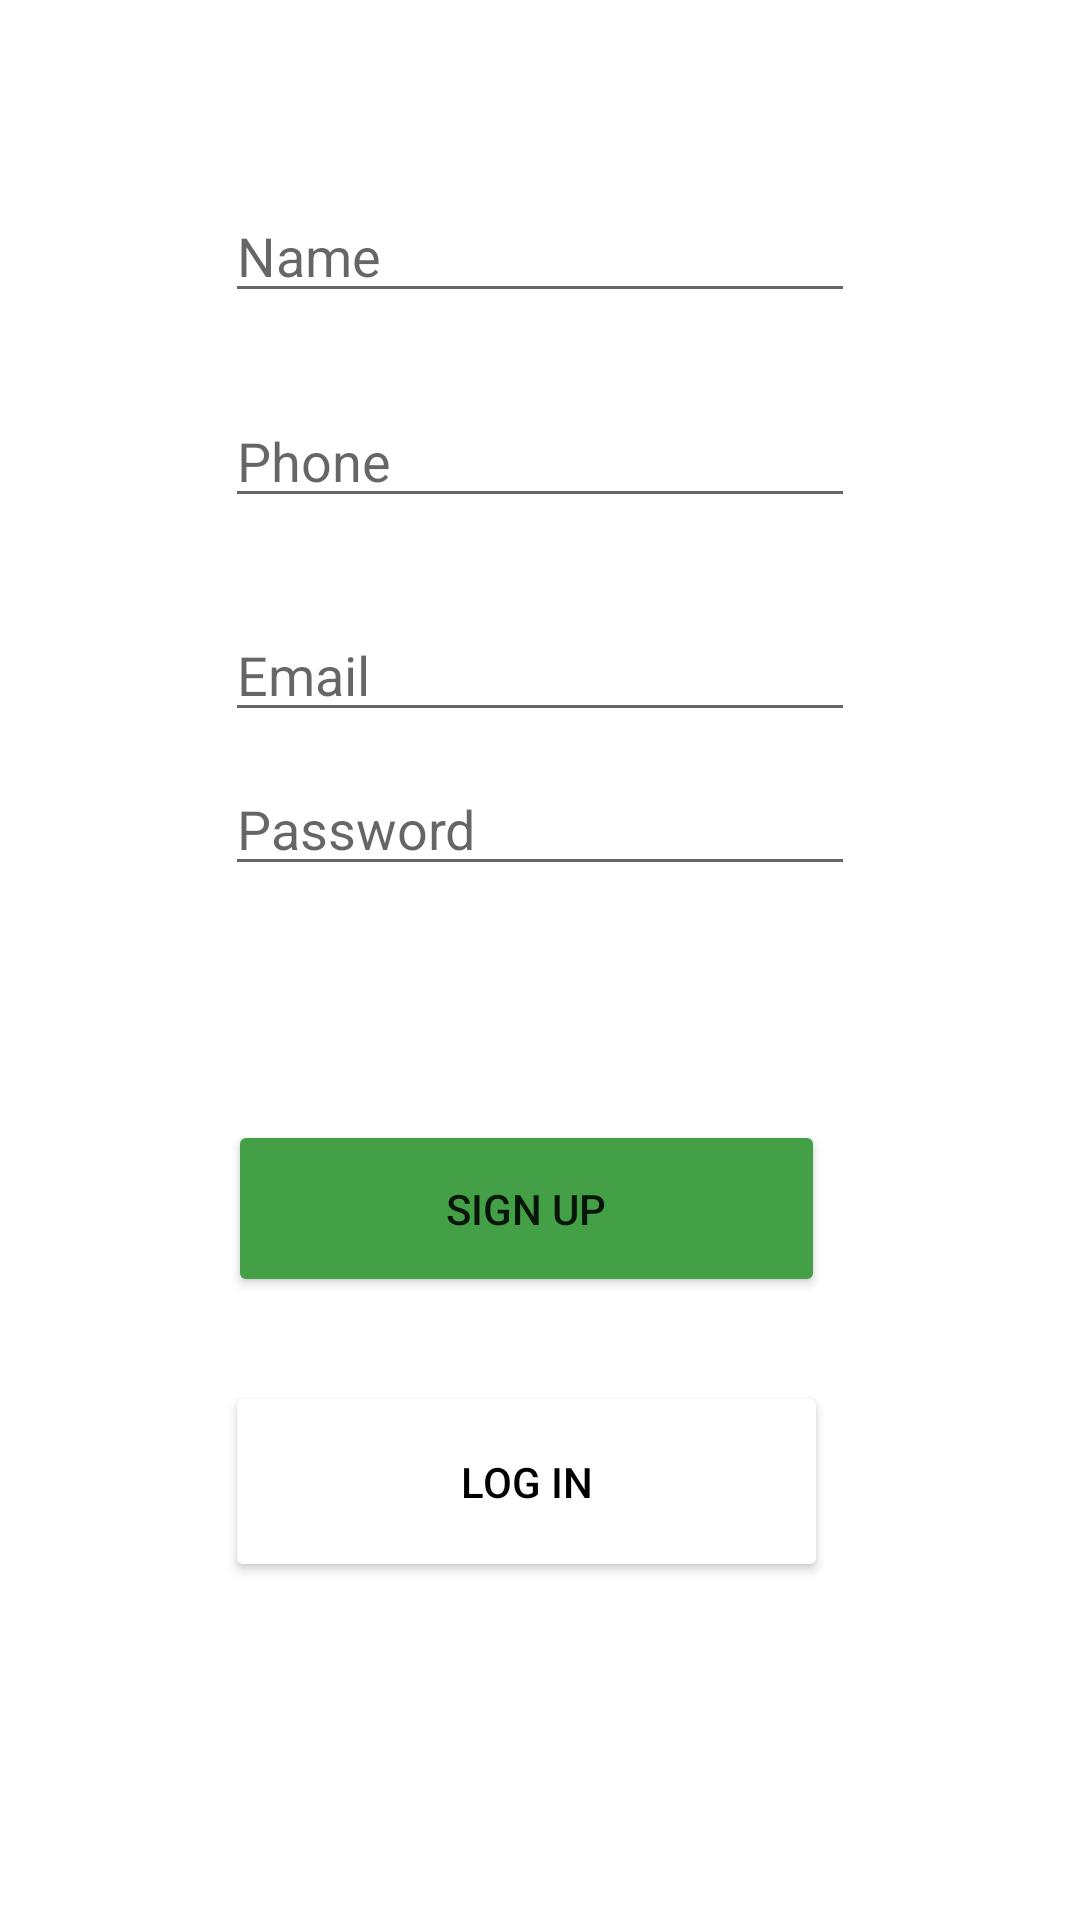

Write the Android layout XML for this screen, with the resource values it uses.
<!-- AndroidManifest.xml: application theme Theme.Gymaholic -->
<!-- res/layout/signup_fragment.xml -->
<?xml version="1.0" encoding="utf-8"?>
<androidx.constraintlayout.widget.ConstraintLayout xmlns:android="http://schemas.android.com/apk/res/android"
    xmlns:app="http://schemas.android.com/apk/res-auto"
    xmlns:tools="http://schemas.android.com/tools"
    android:layout_width="match_parent"
    android:layout_height="match_parent"
    tools:context=".ui.auth.SignupFragment">

    <EditText
        android:id="@+id/personName"
        android:layout_width="wrap_content"
        android:layout_height="wrap_content"
        android:layout_marginStart="75dp"
        android:layout_marginTop="63dp"
        android:layout_marginBottom="27dp"
        android:ems="10"
        android:hint="@string/your_name_hint"
        app:layout_constraintBottom_toTopOf="@+id/phonenum"
        app:layout_constraintStart_toStartOf="parent"
        app:layout_constraintTop_toTopOf="parent" />

    <EditText
        android:id="@+id/phonenum"
        android:layout_width="wrap_content"
        android:layout_height="wrap_content"


        android:layout_marginBottom="30dp"
        android:ems="10"
        android:hint="@string/phone_hint"
        app:layout_constraintBottom_toTopOf="@+id/emailadd"
        app:layout_constraintStart_toStartOf="@+id/personName"
        app:layout_constraintTop_toBottomOf="@+id/personName" />

    <EditText
        android:id="@+id/emailadd"
        android:layout_width="wrap_content"
        android:layout_height="wrap_content"

        android:layout_marginBottom="10dp"
        android:ems="10"
        android:hint="@string/email_hint"
        app:layout_constraintBottom_toTopOf="@+id/paswd"
        app:layout_constraintStart_toStartOf="@+id/phonenum"
        app:layout_constraintTop_toBottomOf="@+id/phonenum" />

    <EditText
        android:id="@+id/paswd"
        android:layout_width="wrap_content"
        android:layout_height="wrap_content"

        android:layout_marginBottom="78dp"
        android:ems="10"
        android:hint="@string/password_hint"
        app:layout_constraintBottom_toTopOf="@+id/signup_btn_signingup"
        app:layout_constraintStart_toStartOf="@+id/emailadd"
        app:layout_constraintTop_toBottomOf="@+id/emailadd" />

    <Button
        android:id="@+id/signup_btn_signingup"
        android:layout_width="199dp"
        android:layout_height="59dp"

        android:layout_marginBottom="28dp"
        android:backgroundTint="@color/green_material"
        android:text="@string/sign_up"
        app:cornerRadius="25dp"
        app:layout_constraintBottom_toTopOf="@+id/loggingin_btn"
        app:layout_constraintEnd_toEndOf="@+id/loggingin_btn"
        app:layout_constraintStart_toStartOf="@+id/loggingin_btn"
        app:layout_constraintTop_toBottomOf="@+id/paswd" />

    <Button
        android:id="@+id/loggingin_btn"
        android:layout_width="201dp"
        android:layout_height="67dp"
        android:layout_marginStart="75dp"
        android:layout_marginBottom="28dp"
        android:backgroundTint="#FFFFFF"
        android:text="@string/log_in"
        android:textColor="#000000"
        app:cornerRadius="25dp"
        app:layout_constraintBottom_toTopOf="@+id/space2"
        app:layout_constraintStart_toStartOf="@+id/space2"
        app:layout_constraintTop_toBottomOf="@+id/signup_btn_signingup" />

    <Space
        android:id="@+id/space2"
        android:layout_width="0dp"
        android:layout_height="0dp"
        app:layout_constraintBottom_toBottomOf="parent"
        app:layout_constraintEnd_toEndOf="parent"
        app:layout_constraintStart_toStartOf="parent"
        app:layout_constraintTop_toBottomOf="@+id/loggingin_btn" />


</androidx.constraintlayout.widget.ConstraintLayout>
<!-- resources referenced by this layout -->
<resources>
  <color name="green_material">#43A047</color>
  <string name="email_hint">Email</string>
  <string name="log_in">Log in</string>
  <string name="password_hint">Password</string>
  <string name="phone_hint">Phone</string>
  <string name="sign_up">Sign Up</string>
  <string name="your_name_hint">Name</string>
  <style name="Theme.Gymaholic" parent="Theme.MaterialComponents.DayNight.DarkActionBar">
          
          
          <item name="colorPrimary">@color/green_material</item>
          
          <item name="colorPrimaryVariant">@color/green_material</item>
           <item name="colorOnPrimary">@color/white</item>
           
          <item name="colorSecondary">@color/teal_200</item>
          <item name="colorSecondaryVariant">@color/teal_700</item>
          <item name="colorOnSecondary">@color/black</item>
          
          <item name="android:statusBarColor" tools:targetApi="l">?attr/colorPrimaryVariant</item>
          <item name="android:actionMenuTextColor">@color/white</item>
  
          <item name="windowActionBar">false</item>
          <item name="windowNoTitle">true</item>
  
          
      </style>
  <color name="white">#FFFFFFFF</color>
  <color name="teal_200">#FF03DAC5</color>
  <color name="teal_700">#FF018786</color>
  <color name="black">#FF000000</color>
</resources>
